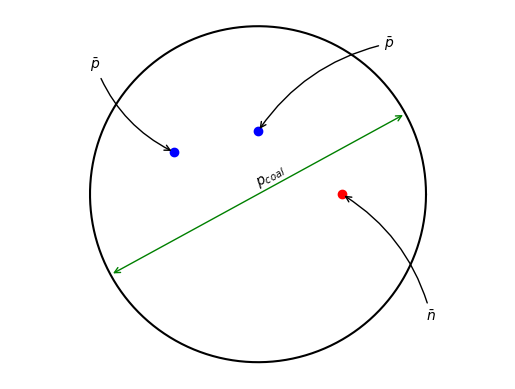

Here is the Python script that generated this plot:
import matplotlib.pyplot as plt
import numpy as np


# 1.圆半径
r = 2.0
# 2.圆心坐标
a, b = (0., 0.)
# ==========================================
# 方法一：参数方程
theta = np.arange(0, 2*np.pi, 0.01)
x = a + r * np.cos(theta)
y = b + r * np.sin(theta)
plt.figure()
plt.plot(x, y,'k')# 爱因斯坦环

the = 50
plt.annotate('', xytext=(-x[the],-y[the]), xy=(x[the],y[the]),
            arrowprops=dict(arrowstyle='<->', edgecolor='g'))
plt.text(-0.05, 0.1, '$p_{coal}$', rotation= theta[the]/np.pi*180)

p_pbar, p_nbar= [-1,0.5], [1, 0]
plt.scatter(p_pbar[0], p_pbar[1], c='b')
plt.scatter(0, 0.75, c='b')
plt.scatter(p_nbar[0], p_nbar[1], c='r')
plt.annotate('$\\bar{p}$', xy=p_pbar, xytext= [-2,1.5], arrowprops=dict(arrowstyle="->", connectionstyle="arc3,rad=.2"))
plt.annotate('$\\bar{p}$', xy=[0, 0.75], xytext= [1.5,1.75], arrowprops=dict(arrowstyle="->", connectionstyle="arc3,rad=.2"))
plt.annotate('$\\bar{n}$', xy=p_nbar, xytext= [2,-1.5], arrowprops=dict(arrowstyle="->", connectionstyle="arc3,rad=.2"))

plt.axis('equal')
plt.axis('off')

plt.savefig(r'D:\学习资料\毕业论文\whu-graduation-thesis-latex\figures\coalescence sketch.png')
plt.savefig(r'D:\学习资料\毕业论文\whu-graduation-thesis-latex\figures\coalescence sketch.eps', dpi= 300)
plt.show()